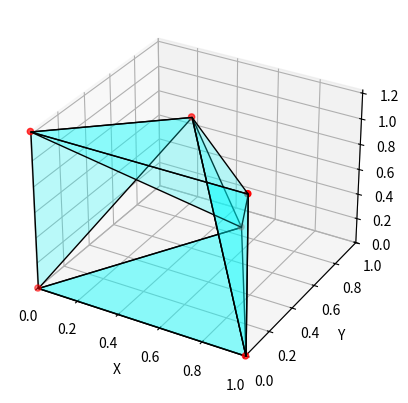
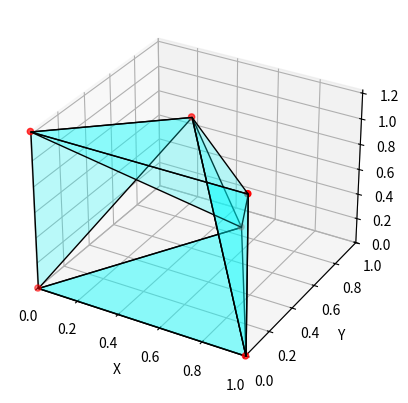
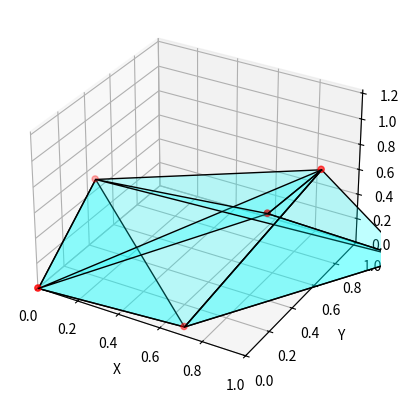

Generate these figures, in order, with matplotlib:
import numpy as np
import matplotlib.pyplot as plt
from mpl_toolkits.mplot3d.art3d import Poly3DCollection


vertices = np.array([
    [0, 0, 0],  # Вершина 1
    [1, 0, 0],  # Вершина 2
    [0.5, np.sqrt(3)/2, 0],  # Вершина 3
    [0.5, 0.5*np.sqrt(3)/2, np.sqrt(6)/2],  # Вершина 4
    [0, 0, np.sqrt(6)/2],  # Вершина 5
    [1, 0, np.sqrt(6)/2]  # Вершина 6
])

faces = [
    [0, 1, 2],  # Грань 1 (трикутник): вершини 1, 2, 3
    [0, 3, 4],  # Грань 2 (трикутник): вершини 1, 4, 5
    [1, 3, 5],  # Грань 3 (трикутник): вершини 2, 4, 6
    [2, 4, 5],  # Грань 4 (трикутник): вершини 3, 5, 6
    [0, 2, 3, 1],  # Грань 5 (четирикутник): вершини 1, 3, 4, 2
    [1, 5, 4, 3]  # Грань 6 (четирикутник): вершини 2, 6, 5, 4
]


fig = plt.figure()
ax = fig.add_subplot(111, projection='3d')
ax.set_xlabel('X')
ax.set_ylabel('Y')
ax.set_zlabel('Z')

# Додати вершини
ax.scatter(vertices[:, 0], vertices[:, 1], vertices[:, 2], c='red', marker='o')

# Додати грані
for face in faces:
    ax.add_collection(Poly3DCollection([vertices[face]], alpha=.25, facecolor='cyan', linewidths=1, edgecolors='black'))

# Встановити межі координатних осей
ax.set_xlim([0, 1])
ax.set_ylim([0, 1])
ax.set_zlim([0, np.sqrt(6)/2])

plt.show()

# Функція для обертання моделі
def rotate_prism(theta_x, theta_y, theta_z):
    # Обертання навколо осі X
    Rx = np.array([[1, 0, 0],
                   [0, np.cos(theta_x), -np.sin(theta_x)],
                   [0, np.sin(theta_x), np.cos(theta_x)]])
    # Обертання навколо осі Y
    Ry = np.array([[np.cos(theta_y), 0, np.sin(theta_y)],
                   [0, 1, 0],
                   [-np.sin(theta_y), 0, np.cos(theta_y)]])
    # Обертання навколо осі Z
    Rz = np.array([[np.cos(theta_z), -np.sin(theta_z), 0],
                   [np.sin(theta_z), np.cos(theta_z), 0],
                   [0, 0, 1]])

    # Виконати обертання для кожної вершини
    rotated_vertices = np.dot(Rz, np.dot(Ry, np.dot(Rx, vertices.T))).T

    return rotated_vertices

# Обертати модель навколо осей
theta_x = np.deg2rad(30)  # Кут обертання навколо осі X (30 градусів)
theta_y = np.deg2rad(45)  # Кут обертання навколо осі Y (45 градусів)
theta_z = np.deg2rad(60)  # Кут обертання н

# Оригінальна модель
fig = plt.figure()
ax = fig.add_subplot(111, projection='3d')
ax.set_xlabel('X')
ax.set_ylabel('Y')
ax.set_zlabel('Z')

# Додати вершини
ax.scatter(vertices[:, 0], vertices[:, 1], vertices[:, 2], c='red', marker='o')

# Додати грані
for face in faces:
    ax.add_collection(Poly3DCollection([vertices[face]], alpha=.25, facecolor='cyan', linewidths=1, edgecolors='black'))

# Встановити межі координатних осей
ax.set_xlim([0, 1])
ax.set_ylim([0, 1])
ax.set_zlim([0, np.sqrt(6)/2])

plt.show()

# Обернута модель
fig = plt.figure()
ax = fig.add_subplot(111, projection='3d')
ax.set_xlabel('X')
ax.set_ylabel('Y')
ax.set_zlabel('Z')

# Обернуті вершини
rotated_vertices = rotate_prism(theta_x, theta_y, theta_z)

# Додати вершини
ax.scatter(rotated_vertices[:, 0], rotated_vertices[:, 1], rotated_vertices[:, 2], c='red', marker='o')

# Додати грані
for face in faces:
    ax.add_collection(Poly3DCollection([rotated_vertices[face]], alpha=.25, facecolor='cyan', linewidths=1, edgecolors='black'))

# Встановити межі координатних осей
ax.set_xlim([0, 1])
ax.set_ylim([0, 1])
ax.set_zlim([0, np.sqrt(6)/2])

plt.show()